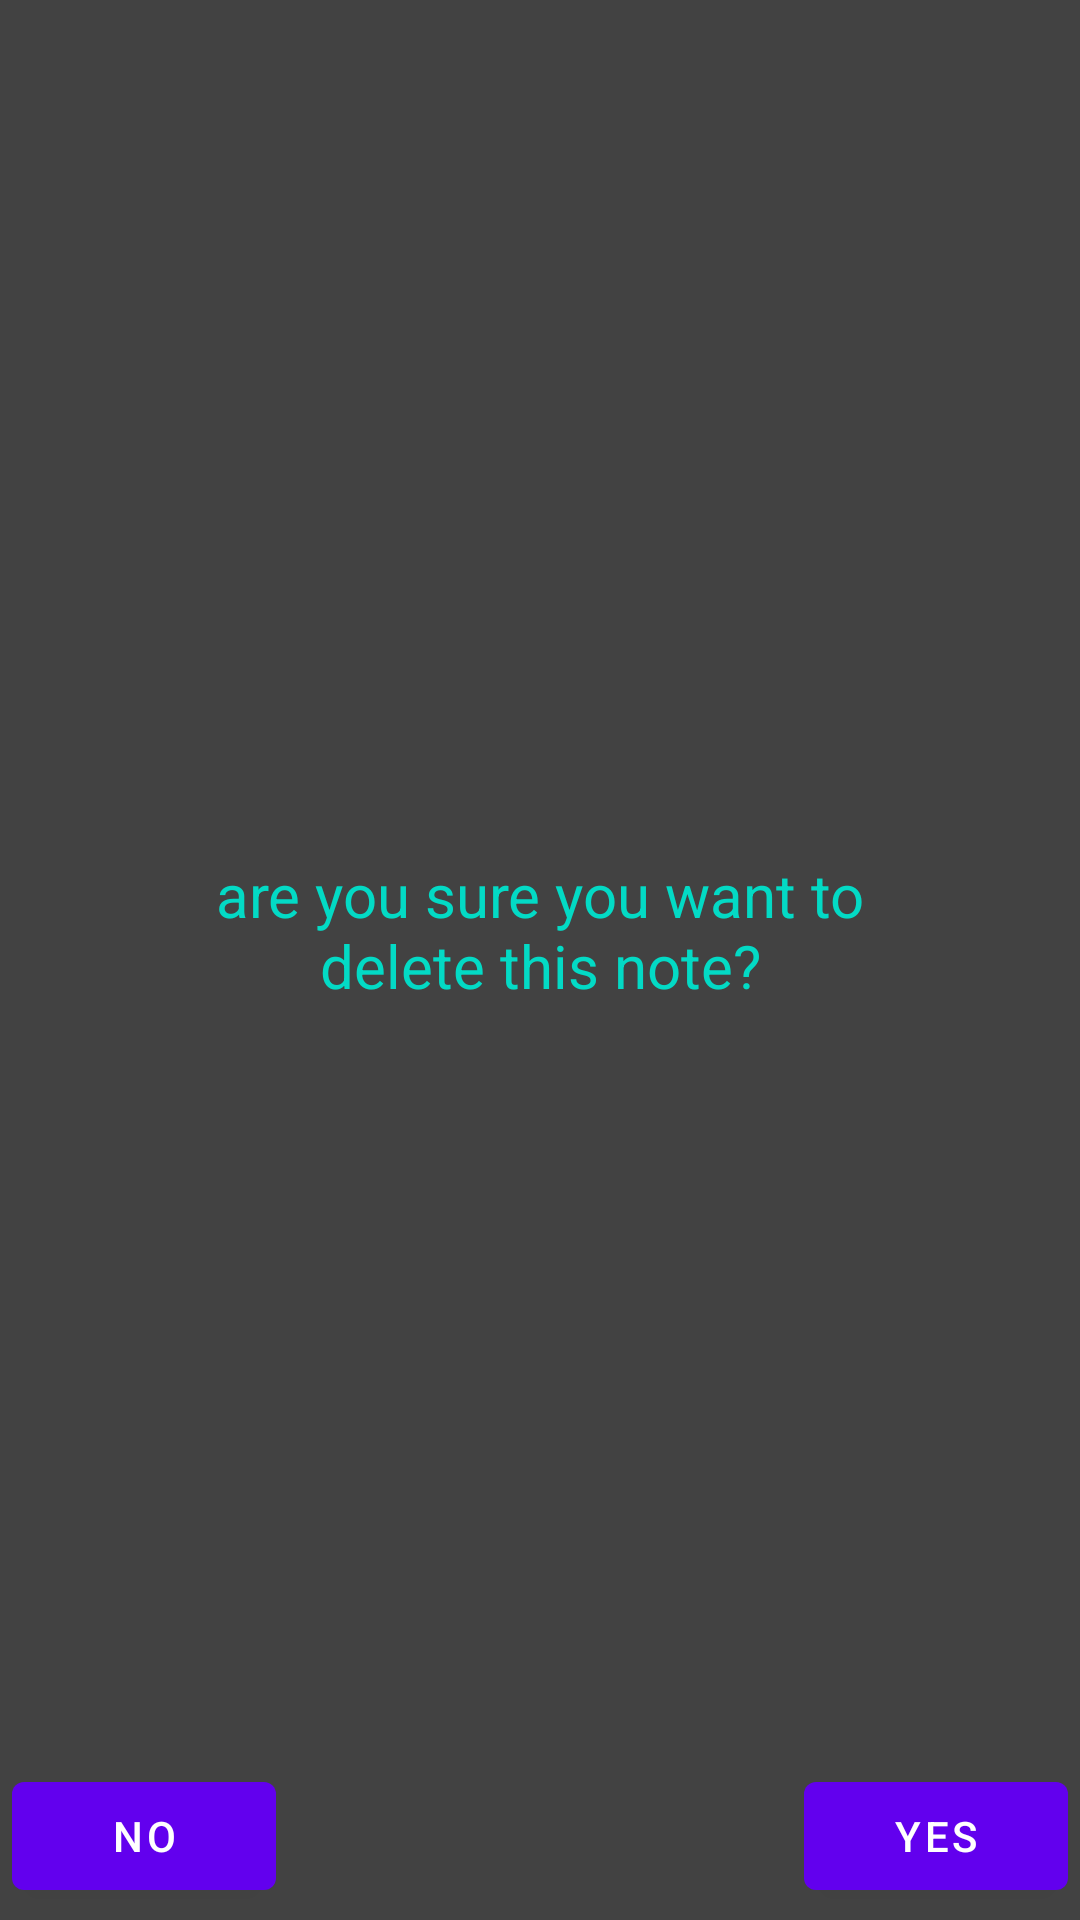

Reconstruct the res/layout file that produces this screen, plus the resources it refers to.
<!-- AndroidManifest.xml: fallback theme Theme.MaterialComponents.DayNight.NoActionBar -->
<!-- res/layout/delete.xml -->
<?xml version="1.0" encoding="utf-8"?>
<FrameLayout xmlns:app="http://schemas.android.com/apk/res-auto"
    android:layout_width="wrap_content"
    android:layout_height="wrap_content"
    android:background="@color/cardview_dark_background"
    android:layout_gravity="center"
    xmlns:android="http://schemas.android.com/apk/res/android">

    <TextView
        android:layout_width="250dp"
        android:layout_height="120dp"
        android:textColorHighlight="@color/cardview_light_background"
        android:textColor="@color/colorAccent"
        android:layout_gravity="center"
        android:gravity="center"
        android:layout_margin="20dp"
        android:textSize="20dp"
        android:paddingBottom="20dp"
        android:text="are you sure you want to delete this note?"/>

    <Button
        android:layout_width="wrap_content"
        android:layout_height="wrap_content"
        android:id="@+id/noDelete"
        android:text="NO"
        android:layout_margin="4dp"
        android:layout_gravity="bottom"/>
    <Button
        android:layout_width="wrap_content"
        android:layout_height="wrap_content"
        android:id="@+id/yesDelete"
        android:layout_margin="4dp"
        android:text="YES"
        android:layout_gravity="bottom|right"/>

</FrameLayout>
<!-- resources referenced by this layout -->
<resources>

  <!-- not gathered from this repository: default colours our renderer supplied (Android Studio template values) -->
  <color name="colorAccent">#FF03DAC5</color>
</resources>
